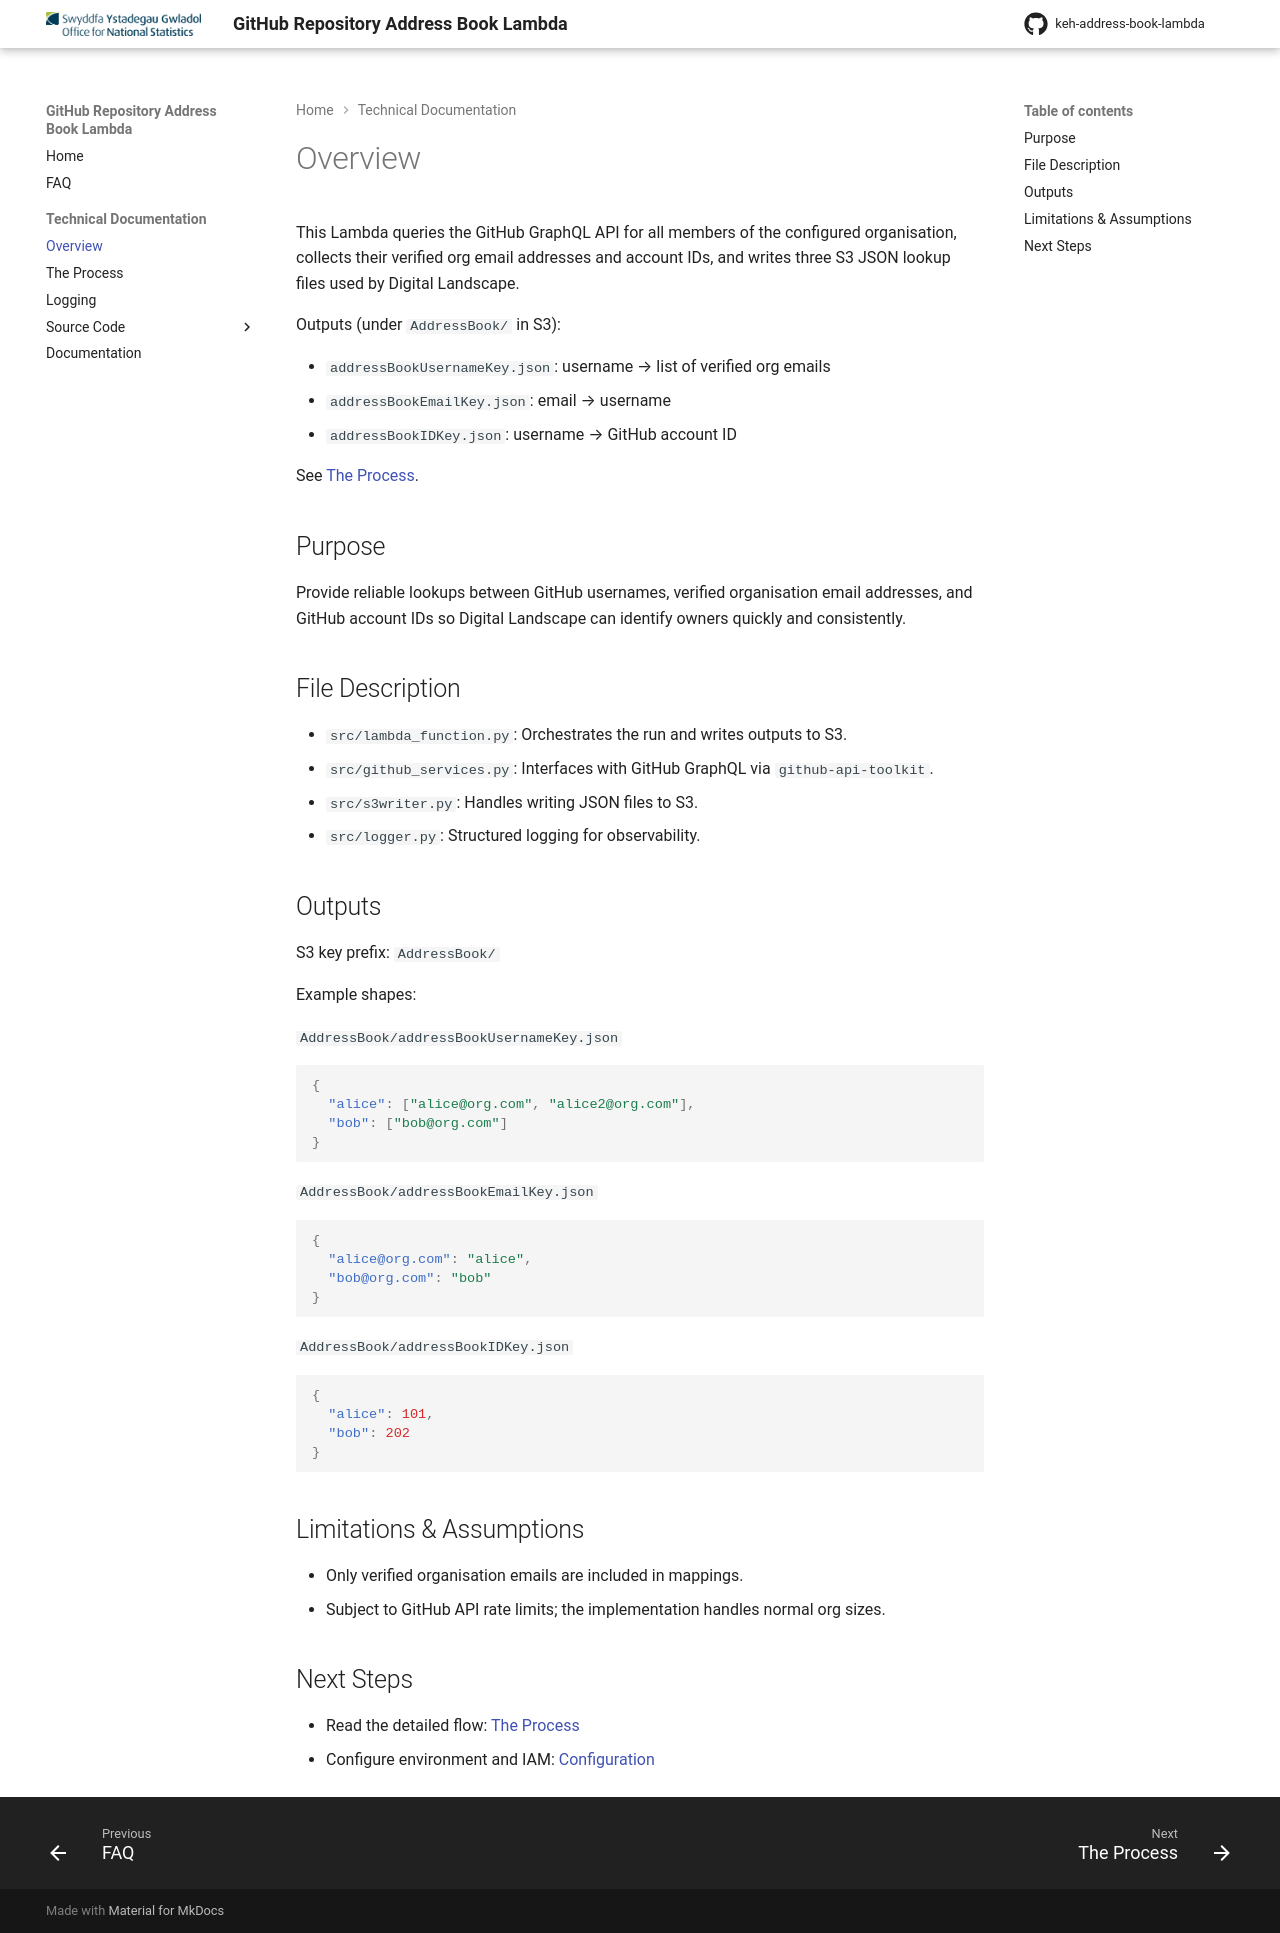

repository: ONS-Innovation/keh-address-book-lambda · page: technical_documentation/overview/index.html · generator: mkdocs

# Overview

This Lambda queries the GitHub GraphQL API for all members of the configured organisation, collects their verified org email addresses and account IDs, and writes three S3 JSON lookup files used by Digital Landscape.

Outputs (under `AddressBook/` in S3):

- `addressBookUsernameKey.json`: username → list of verified org emails
- `addressBookEmailKey.json`: email → username
- `addressBookIDKey.json`: username → GitHub account ID

See [The Process](the_process.md).

## Purpose

Provide reliable lookups between GitHub usernames, verified organisation email addresses, and GitHub account IDs so Digital Landscape can identify owners quickly and consistently.

## File Description

- `src/lambda_function.py`: Orchestrates the run and writes outputs to S3.
- `src/github_services.py`: Interfaces with GitHub GraphQL via `github-api-toolkit`.
- `src/s3writer.py`: Handles writing JSON files to S3.
- `src/logger.py`: Structured logging for observability.

## Outputs

S3 key prefix: `AddressBook/`

Example shapes:

`AddressBook/addressBookUsernameKey.json`

```json
{
  "alice": ["alice@org.com", "alice2@org.com"],
  "bob": ["bob@org.com"]
}
```

`AddressBook/addressBookEmailKey.json`

```json
{
  "alice@org.com": "alice",
  "bob@org.com": "bob"
}
```

`AddressBook/addressBookIDKey.json`

```json
{
  "alice": 101,
  "bob": 202
}
```

## Limitations & Assumptions

- Only verified organisation emails are included in mappings.
- Subject to GitHub API rate limits; the implementation handles normal org sizes.

## Next Steps

- Read the detailed flow: [The Process](the_process.md)
- Configure environment and IAM: [Configuration](configuration.md)
